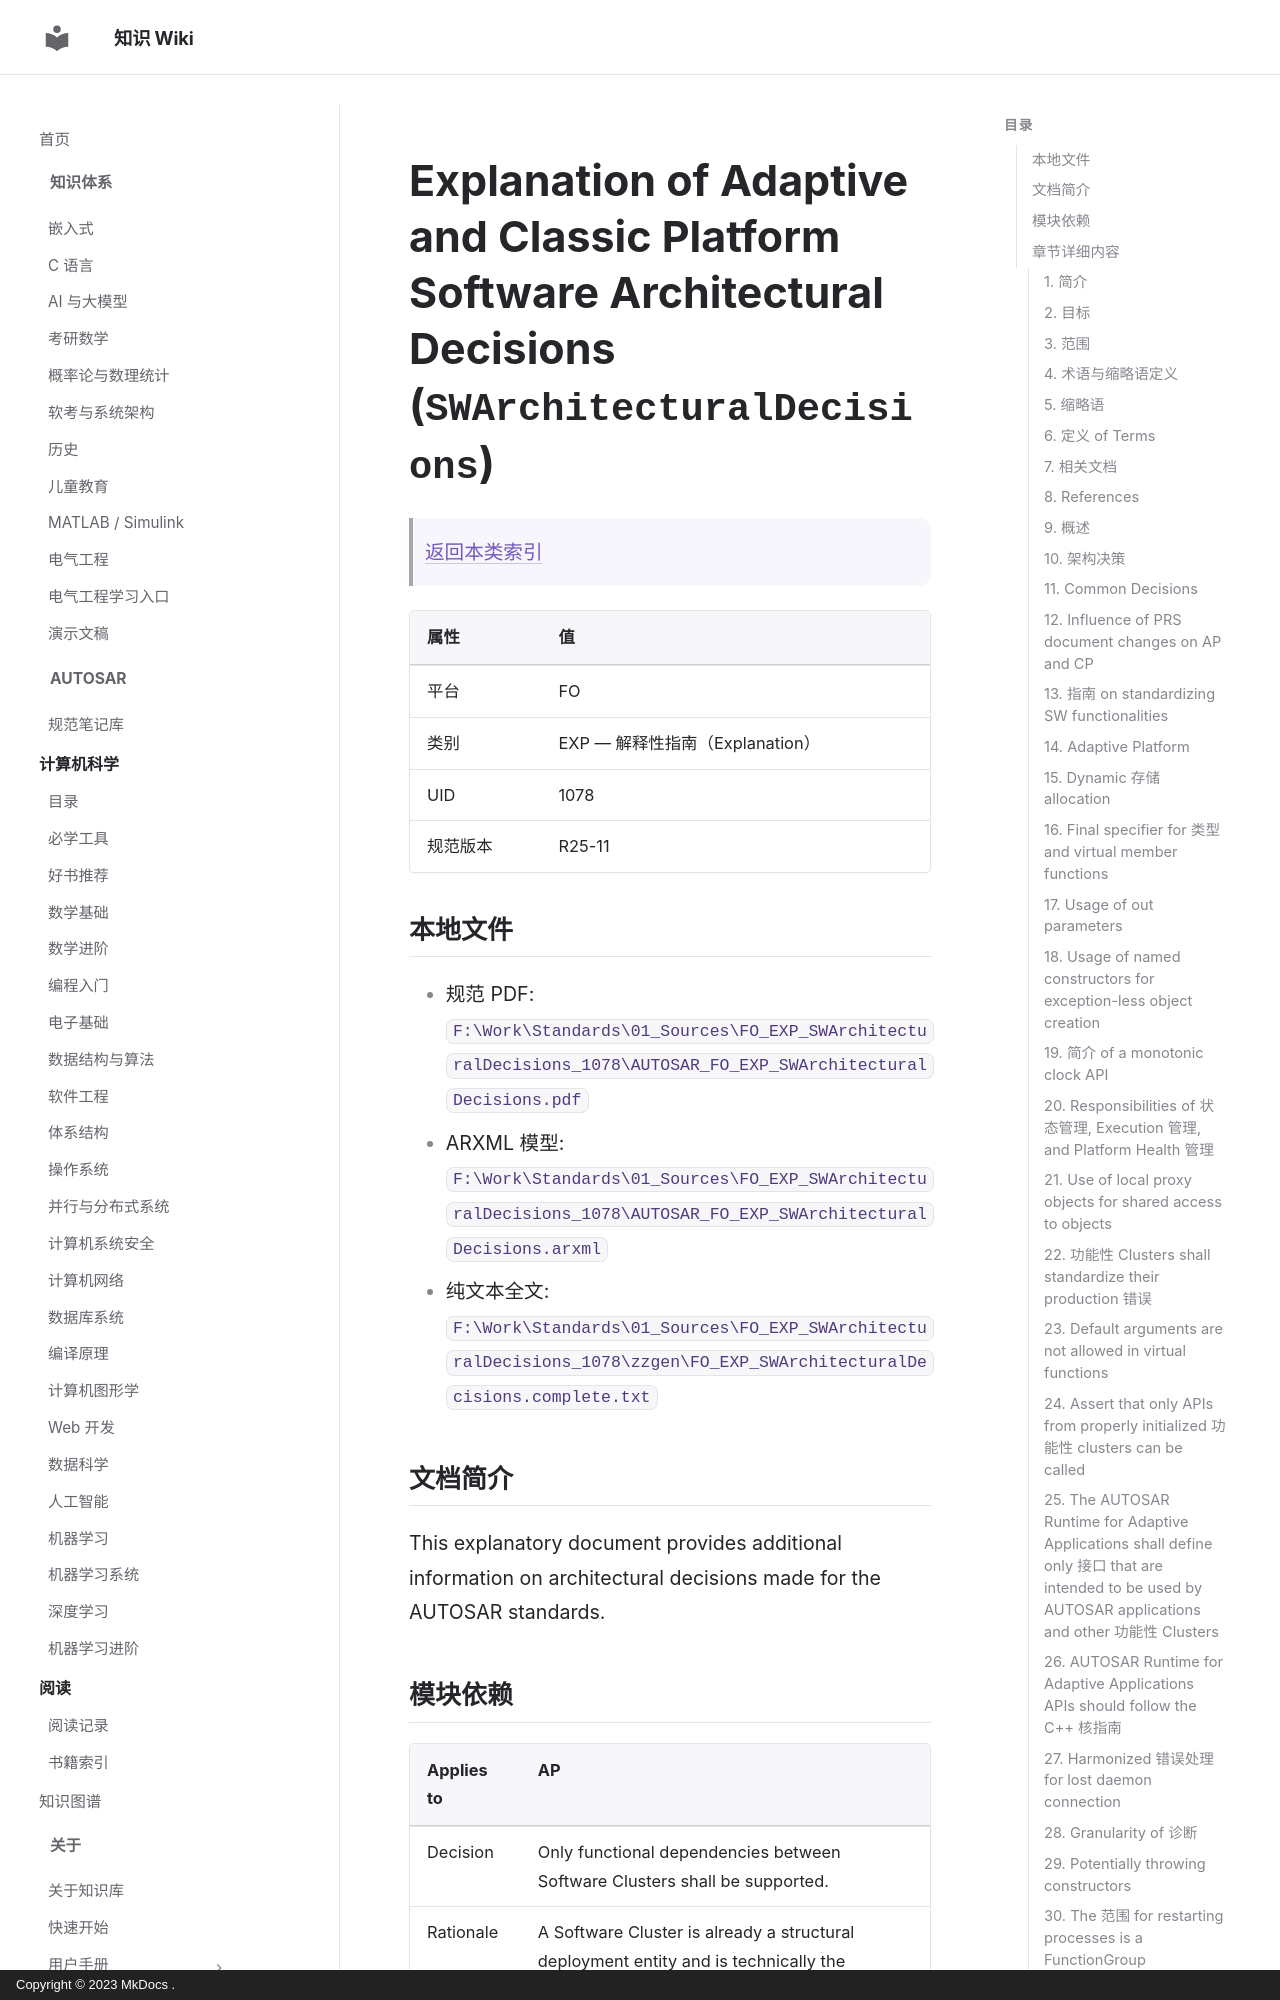

repository: ilikui/wiki · page: types/autosar/specs/FO/EXP/SWArchitecturalDecisions/index.html · generator: mkdocs · copyright: Copyright © 2023 MkDocs .

# Explanation of Adaptive and Classic Platform Software Architectural Decisions (`SWArchitecturalDecisions`)

> [返回本类索引](index.md)

| 属性 | 值 |
|---|---|
| 平台 | FO |
| 类别 | EXP — 解释性指南（Explanation） |
| UID | 1078 |
| 规范版本 | R25-11 |

## 本地文件

- 规范 PDF: `F:\Work\Standards\01_Sources\FO_EXP_SWArchitecturalDecisions_1078\AUTOSAR_FO_EXP_SWArchitecturalDecisions.pdf`
- ARXML 模型: `F:\Work\Standards\01_Sources\FO_EXP_SWArchitecturalDecisions_1078\AUTOSAR_FO_EXP_SWArchitecturalDecisions.arxml`
- 纯文本全文: `F:\Work\Standards\01_Sources\FO_EXP_SWArchitecturalDecisions_1078\zzgen\FO_EXP_SWArchitecturalDecisions.complete.txt`

## 文档简介

This explanatory document provides additional information on architectural decisions made for the AUTOSAR standards.

## 模块依赖

| Applies to | AP |
|---|---|
| Decision | Only functional dependencies between Software Clusters shall be supported. |
| Rationale | A Software Cluster is already a structural deployment entity and is technically the smallest unit that can be individually installed and updated on a Machine (by means of a Software Package). This means that also a delta-update (like updating only a single process within this Software Cluster) requires a new version of the Software Cluster. |
| Category | None |
| Application affected | No |
| Assumptions | No assumptions were made. |
| Constraints | No constraints were identified. |
| Alternatives | Support nested Software Clusters |

The alternative of structurally nested Software Cluster was realized in AUTOSAR, but the market use-cases could also be realized via Software Cluster with their functional dependencies.
| Remarks | Discontinue structurally nested Software Clusters (aka Sub-SWCL). |
|---|---|
| Related requirements | None |
| Release | R22-11 |

## 章节详细内容
